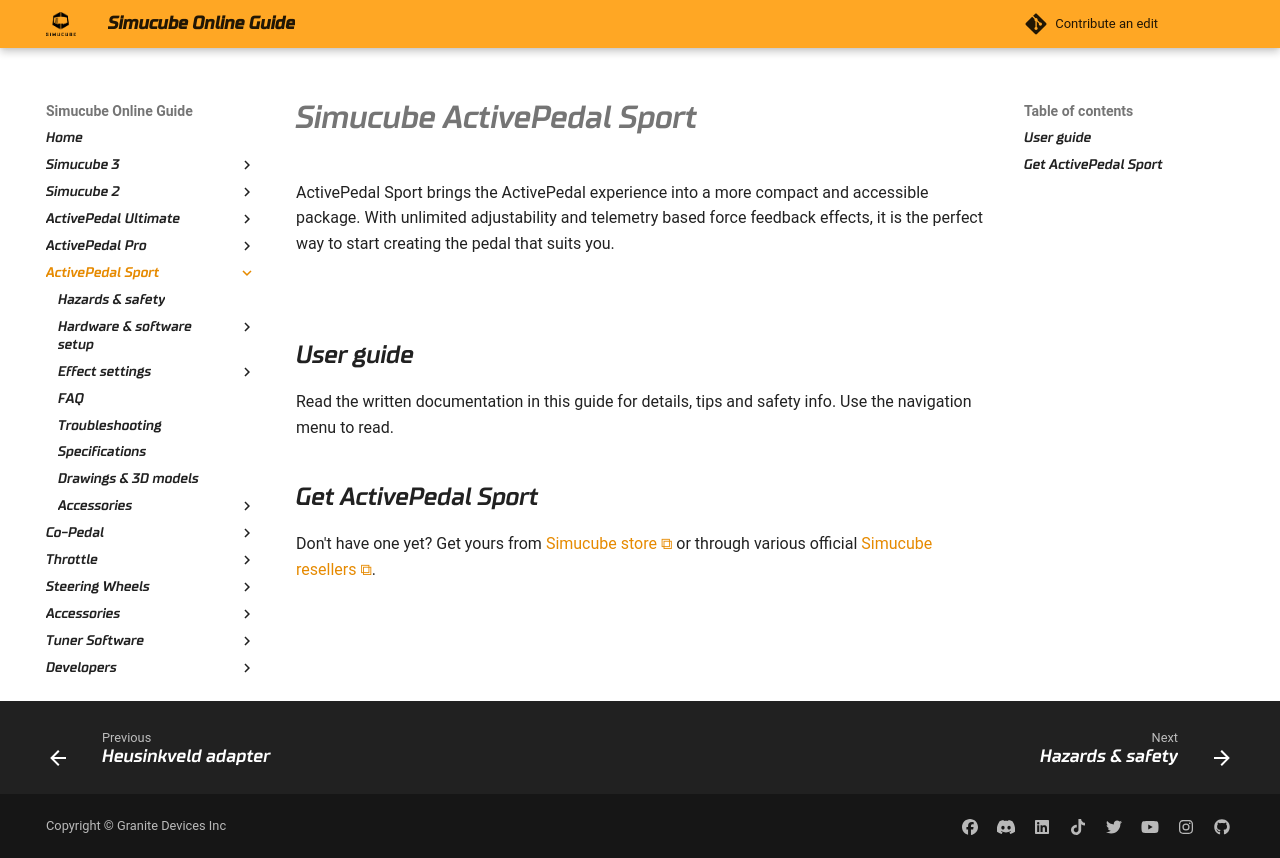

repository: Simucube/simucube-docs.github.io · page: ActivePedalSport/index.html · generator: mkdocs

# Simucube ActivePedal Sport

ActivePedal Sport brings the ActivePedal experience into a more compact and accessible package. With unlimited adjustability and telemetry based force feedback effects, it is the perfect way to start creating the pedal that suits you.

![](assets/APS_render.png)

## User guide

Read the written documentation in this guide for details, tips and safety info. Use the navigation menu to read.

## Get ActivePedal Sport

Don't have one yet? Get yours from [Simucube store](https://simucube.com/simucubeactivepedal/) or through various official [Simucube resellers](https://simucube.com/resellers/).
